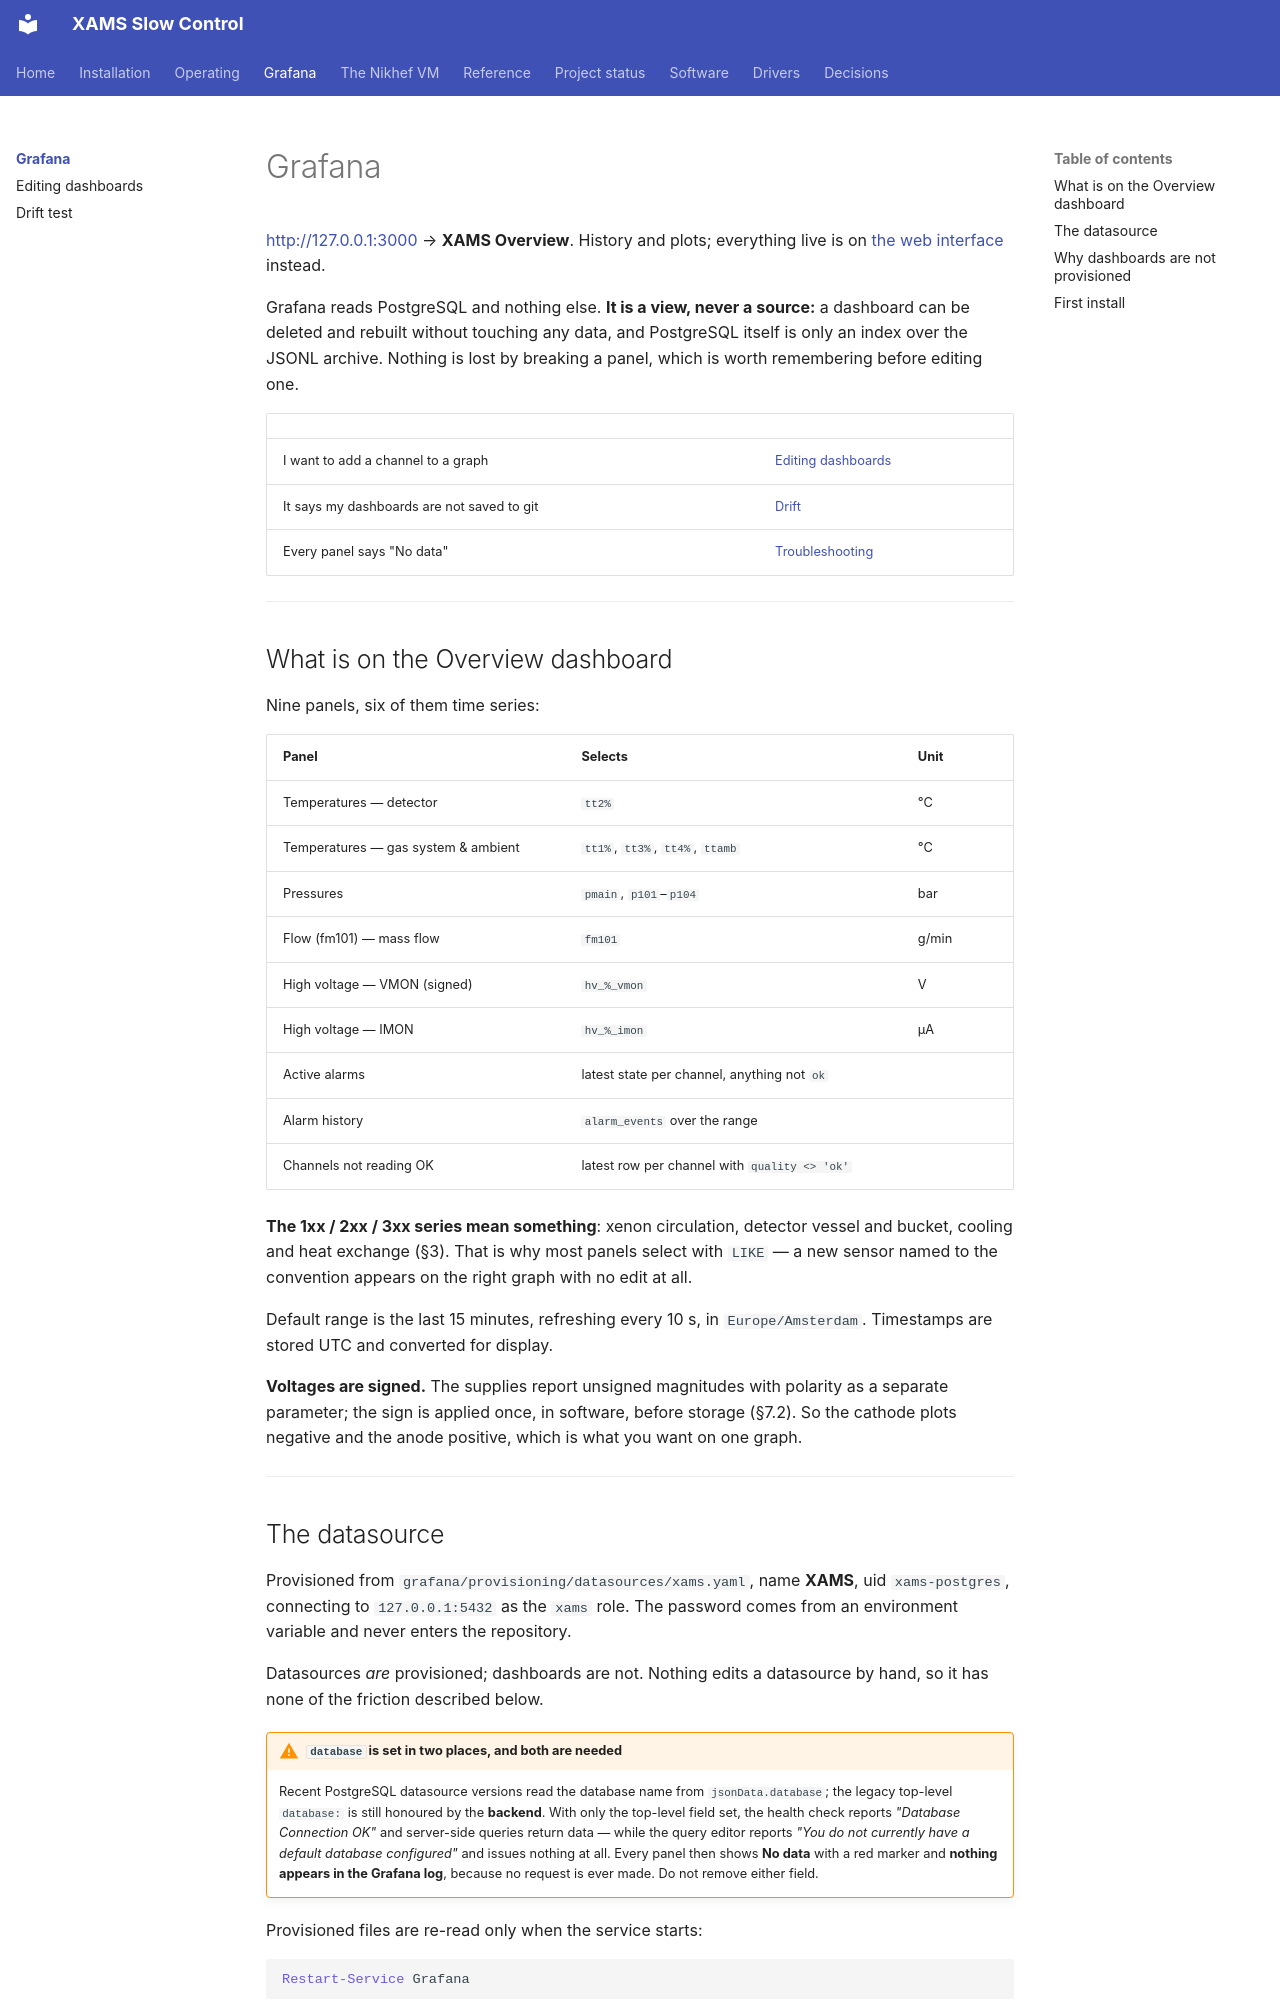

repository: acolijn/XAMS-SC · page: grafana/index.html · generator: mkdocs

# Grafana

<http://127.0.0.1:3000> → **XAMS Overview**. History and plots; everything live
is on [the web interface](../operating/webui.md) instead.

Grafana reads PostgreSQL and nothing else. **It is a view, never a source:** a
dashboard can be deleted and rebuilt without touching any data, and PostgreSQL
itself is only an index over the JSONL archive. Nothing is lost by breaking a
panel, which is worth remembering before editing one.

| | |
|---|---|
| I want to add a channel to a graph | [Editing dashboards](dashboards.md) |
| It says my dashboards are not saved to git | [Drift](drift.md) |
| Every panel says "No data" | [Troubleshooting](../operating/troubleshooting.md#grafana-and-the-database) |

---

## What is on the Overview dashboard

Nine panels, six of them time series:

| Panel | Selects | Unit |
|---|---|---|
| Temperatures — detector | `tt2%` | °C |
| Temperatures — gas system & ambient | `tt1%`, `tt3%`, `tt4%`, `ttamb` | °C |
| Pressures | `pmain`, `p101`–`p104` | bar |
| Flow (fm101) — mass flow | `fm101` | g/min |
| High voltage — VMON (signed) | `hv_%_vmon` | V |
| High voltage — IMON | `hv_%_imon` | µA |
| Active alarms | latest state per channel, anything not `ok` | |
| Alarm history | `alarm_events` over the range | |
| Channels not reading OK | latest row per channel with `quality <> 'ok'` | |

**The 1xx / 2xx / 3xx series mean something**: xenon circulation, detector vessel
and bucket, cooling and heat exchange (§3). That is why most panels select with
`LIKE` — a new sensor named to the convention appears on the right graph with no
edit at all.

Default range is the last 15 minutes, refreshing every 10 s, in
`Europe/Amsterdam`. Timestamps are stored UTC and converted for display.

**Voltages are signed.** The supplies report unsigned magnitudes with polarity
as a separate parameter; the sign is applied once, in software, before storage
(§7.2). So the cathode plots negative and the anode positive, which is what you
want on one graph.

---

## The datasource

Provisioned from `grafana/provisioning/datasources/xams.yaml`, name **XAMS**,
uid `xams-postgres`, connecting to `127.0.0.1:5432` as the `xams` role. The
password comes from an environment variable and never enters the repository.

Datasources *are* provisioned; dashboards are not. Nothing edits a datasource by
hand, so it has none of the friction described below.

!!! warning "`database` is set in two places, and both are needed"
    Recent PostgreSQL datasource versions read the database name from
    `jsonData.database`; the legacy top-level `database:` is still honoured by
    the **backend**. With only the top-level field set, the health check reports
    *"Database Connection OK"* and server-side queries return data — while the
    query editor reports *"You do not currently have a default database
    configured"* and issues nothing at all. Every panel then shows **No data**
    with a red marker and **nothing appears in the Grafana log**, because no
    request is ever made. Do not remove either field.

Provisioned files are re-read only when the service starts:

```powershell
Restart-Service Grafana
```

---
